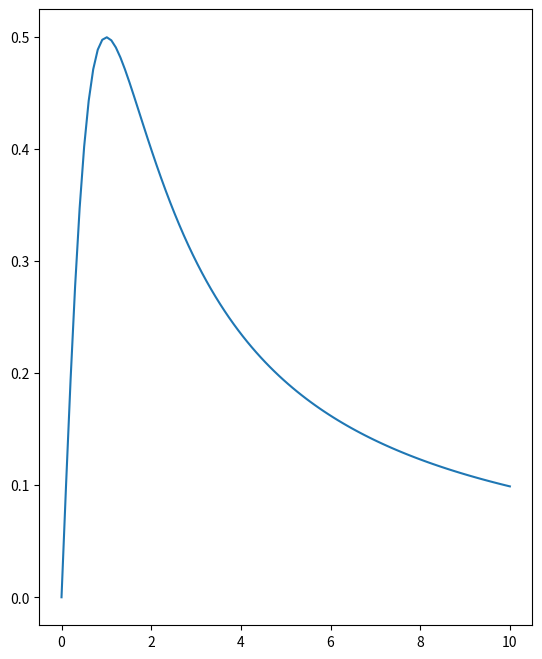

Recreate this plot in Python. (Note: this script raises an exception after producing the figure.)
get_ipython().magic('matplotlib inline')
import numpy as np
import matplotlib.pyplot as plt
import seaborn as sns

plt.figure(figsize=[14,8])
Y = lambda x: x/(x**2+1.0);
intY = lambda x: np.log(x**2 + 1.0)/2.0;

## Ploting the original functions 
plt.subplot(1,2,1)
x = np.linspace(0,10,100)
plt.plot(x, Y(x), label=u'$x/(x**2+1)$')

N= 10000
Ns = 10   # number of strate 

xmin=0
xmax =10

# analytic solution 
Ic = intY(xmax)-intY(xmin)

Imc = np.zeros(N)
Is = np.zeros(N)
for k in np.arange(0,N):
 
    Umin=0
    Umax =10
    # First lets do it with mean MC method 
    U = np.random.uniform(low=Umin, high=Umax, size=N)
    Imc[k] = (Umax-Umin)* np.mean(Y(U))

    #stratisfied it in Ns regions
    step = (Umax-Umin )/M
    Umin = 0 
    Umax = step
    Ii = 0
    
    
    for reg in np.arange(0,M):
        x = np.random.uniform(low=Umin, high=Umax, size=1.0*N/Ns);
        Ii = Ii+(Umax-Umin)* np.mean(Y(x))
        Umin = Umin + step
        Umax = Umin + step


    Is[k] = Ii

plt.subplot(1,2,2)
plt.hist(Imc,30, histtype='stepfilled', label=u'Normal MC', alpha=0.1)
plt.hist(Is, 30, histtype='stepfilled', label=u'Stratified', alpha=0.5)
plt.legend()


